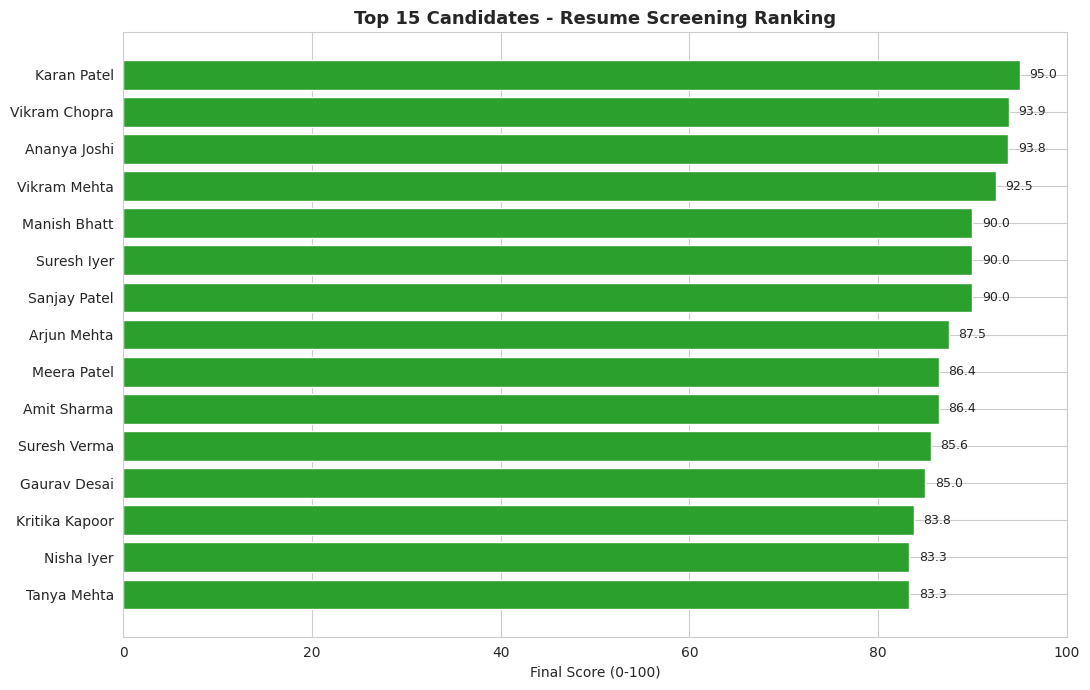

The table this chart was drawn from, first rows:
rank, candidate_id, name, experience_years, degree, skill_match_pct, matched_skills, missing_skills, certifications, previous_companies, final_score, fit_tier
1, C0003, Karan Patel, 8.7, B.Tech IT, 100.0, Python, SQL, Excel, Power BI, Statistics…, , 2, 4, 95.0, Strong Fit
2, C0101, Vikram Chopra, 7.6, B.Com, 91.1, Python, SQL, Power BI, Statistics, Machi…, Excel, 4, 4, 93.9, Strong Fit
3, C0014, Ananya Joshi, 6.0, B.Tech IT, 100.0, Python, SQL, Excel, Power BI, Statistics…, , 4, 4, 93.8, Strong Fit
4, C0039, Vikram Mehta, 8.2, MBA Analytics, 100.0, Python, SQL, Excel, Power BI, Statistics…, , 3, 2, 92.5, Strong Fit
5, C0080, Manish Bhatt, 9.5, B.Tech Computer Science, 100.0, Python, SQL, Excel, Power BI, Statistics…, , 3, 1, 90.0, Strong Fit
6, C0117, Suresh Iyer, 9.9, B.E Electronics, 100.0, Python, SQL, Excel, Power BI, Statistics…, , 0, 4, 90.0, Strong Fit
7, C0037, Sanjay Patel, 9.9, B.Com, 100.0, Python, SQL, Excel, Power BI, Statistics…, , 2, 2, 90.0, Strong Fit
8, C0106, Arjun Mehta, 5.6, M.Sc Statistics, 100.0, Python, SQL, Excel, Power BI, Statistics…, , 2, 4, 87.5, Strong Fit
9, C0048, Meera Patel, 8.6, M.Sc Computer Science, 88.9, Python, SQL, Excel, Statistics, Machine …, Power BI, 3, 2, 86.4, Strong Fit
10, C0049, Amit Sharma, 9.4, MCA, 88.9, Python, SQL, Excel, Statistics, Machine …, Power BI, 3, 2, 86.4, Strong Fit
11, C0100, Suresh Verma, 7.4, MCA, 100.0, Python, SQL, Excel, Power BI, Statistics…, , 3, 0, 85.6, Strong Fit
12, C0009, Gaurav Desai, 5.6, M.Sc Computer Science, 100.0, Python, SQL, Excel, Power BI, Statistics…, , 1, 4, 85.0, Strong Fit
13, C0016, Kritika Kapoor, 2.8, MCA, 100.0, Python, SQL, Excel, Power BI, Statistics…, , 4, 4, 83.8, Strong Fit
14, C0111, Nisha Iyer, 9.2, M.Sc Computer Science, 83.3, SQL, Excel, Power BI, Statistics, Machin…, Python, 2, 3, 83.3, Strong Fit
15, C0065, Tanya Mehta, 8.0, B.Tech Computer Science, 83.3, SQL, Excel, Power BI, Statistics, Machin…, Python, 3, 2, 83.3, Strong Fit
16, C0118, Neha Desai, 8.1, MCA, 83.3, SQL, Excel, Power BI, Statistics, Machin…, Python, 4, 1, 83.3, Strong Fit
17, C0025, Neha Das, 5.6, B.Sc Mathematics, 92.2, Python, SQL, Excel, Power BI, Statistics…, Communication, 4, 2, 83.2, Strong Fit
18, C0023, Kavya Reddy, 7.2, B.Com, 100.0, Python, SQL, Excel, Power BI, Statistics…, , 1, 1, 82.5, Strong Fit
19, C0043, Divya Agarwal, 8.4, M.Tech Data Science, 100.0, Python, SQL, Excel, Power BI, Statistics…, , 0, 1, 82.5, Strong Fit
20, C0001, Divya Sharma, 3.7, B.E Electronics, 92.2, Python, SQL, Excel, Power BI, Statistics…, Communication, 4, 4, 82.3, Strong Fit
21, C0108, Sneha Menon, 8.2, B.E Electronics, 72.2, SQL, Excel, Statistics, Machine Learning…, Python, Power BI, 4, 3, 82.2, Strong Fit
22, C0044, Karan Sharma, 9.2, B.E Electronics, 85.6, Python, SQL, Excel, Power BI, Statistics…, Machine Learning, 3, 1, 82.1, Strong Fit
23, C0105, Simran Das, 7.5, M.Sc Computer Science, 74.4, Python, SQL, Excel, Power BI, Statistics…, Machine Learning, Tableau, 4, 3, 81.9, Strong Fit
24, C0004, Rajesh Nair, 9.7, B.Sc Mathematics, 83.3, SQL, Excel, Power BI, Statistics, Machin…, Python, 1, 3, 80.8, Strong Fit
25, C0059, Payal Joshi, 9.8, B.Tech Computer Science, 92.2, Python, SQL, Excel, Power BI, Statistics…, Communication, 0, 2, 80.7, Strong Fit
26, C0083, Priya Chopra, 8.0, B.E Electronics, 77.8, Python, SQL, Excel, Statistics, Machine …, Power BI, Tableau, 2, 3, 80.3, Strong Fit
27, C0099, Swati Patel, 9.3, B.Com, 77.8, Python, SQL, Excel, Power BI, Statistics…, Machine Learning, Communication, 1, 4, 80.3, Strong Fit
28, C0089, Tanya Iyer, 6.9, M.Sc Computer Science, 92.2, Python, SQL, Excel, Power BI, Statistics…, Communication, 3, 0, 79.8, Strong Fit
29, C0019, Payal Bhatt, 7.9, B.Tech IT, 91.1, Python, SQL, Power BI, Statistics, Machi…, Excel, 1, 1, 79.8, Strong Fit
30, C0087, Gaurav Patel, 6.2, M.Tech Data Science, 85.6, Python, SQL, Excel, Power BI, Statistics…, Machine Learning, 4, 1, 79.0, Strong Fit
31, C0063, Ritu Joshi, 7.0, B.Tech IT, 88.9, Python, SQL, Excel, Statistics, Machine …, Power BI, 1, 2, 78.3, Strong Fit
32, C0042, Priya Patel, 6.5, MBA Analytics, 100.0, Python, SQL, Excel, Power BI, Statistics…, , 0, 1, 77.8, Strong Fit
33, C0027, Gaurav Iyer, 1.6, B.Sc Mathematics, 100.0, Python, SQL, Excel, Power BI, Statistics…, , 4, 3, 77.5, Strong Fit
34, C0090, Meera Das, 8.0, B.E Electronics, 72.2, SQL, Excel, Statistics, Machine Learning…, Python, Power BI, 1, 4, 77.2, Strong Fit
35, C0081, Sanjay Joshi, 6.3, B.Com, 66.7, Python, SQL, Excel, Power BI, Statistics, Machine Learning, Tableau, Communication, 4, 4, 76.4, Strong Fit
36, C0045, Varun Desai, 9.8, B.Sc Mathematics, 88.9, Python, SQL, Excel, Statistics, Machine …, Power BI, 1, 0, 76.4, Strong Fit
37, C0074, Deepak Patel, 9.2, M.Sc Statistics, 74.4, Python, SQL, Excel, Statistics, Tableau,…, Power BI, Machine Learning, 0, 4, 75.9, Strong Fit
38, C0041, Priyanka Rao, 6.8, M.Tech Data Science, 74.4, Python, Power BI, Statistics, Machine Le…, SQL, Excel, 2, 3, 74.7, Moderate Fit
39, C0031, Swati Verma, 3.0, M.Tech Data Science, 100.0, Python, SQL, Excel, Power BI, Statistics…, , 4, 0, 74.4, Moderate Fit
40, C0114, Gaurav Agarwal, 2.8, M.Sc Computer Science, 86.7, Python, SQL, Excel, Power BI, Machine Le…, Statistics, 3, 4, 73.9, Moderate Fit
41, C0022, Deepak Agarwal, 5.6, MBA Analytics, 92.2, Python, SQL, Excel, Power BI, Statistics…, Communication, 2, 0, 73.2, Moderate Fit
42, C0119, Sunil Mehta, 4.2, MBA Analytics, 100.0, Python, SQL, Excel, Power BI, Statistics…, , 1, 1, 73.1, Moderate Fit
43, C0071, Shreya Kumar, 9.7, B.E Electronics, 77.8, Python, SQL, Excel, Power BI, Statistics…, Machine Learning, Communication, 0, 2, 72.8, Moderate Fit
44, C0007, Sanjay Kumar, 5.9, B.Tech IT, 70.0, Python, Excel, Power BI, Machine Learnin…, SQL, Statistics, 2, 4, 71.9, Moderate Fit
45, C0011, Ashok Rao, 8.3, M.Sc Statistics, 66.7, Python, SQL, Power BI, Machine Learning,…, Excel, Statistics, Tableau, 3, 1, 71.7, Moderate Fit
46, C0088, Manoj Rao, 6.8, MBA Analytics, 77.8, Python, SQL, Excel, Statistics, Machine …, Power BI, Tableau, 0, 3, 71.5, Moderate Fit
47, C0097, Priya Menon, 0.9, B.Tech IT, 100.0, Python, SQL, Excel, Power BI, Statistics…, , 3, 2, 70.3, Moderate Fit
48, C0067, Priya Desai, 4.7, B.Com, 91.1, Python, SQL, Power BI, Statistics, Machi…, Excel, 1, 1, 69.8, Moderate Fit
49, C0055, Swati Agarwal, 7.9, M.Sc Computer Science, 50.0, SQL, Excel, Power BI, Statistics, Python, Machine Learning, Tableau, Commu…, 4, 3, 69.7, Moderate Fit
50, C0012, Vikram Verma, 6.6, B.Com, 70.0, Python, SQL, Excel, Statistics, Machine …, Power BI, Tableau, Communication, 1, 3, 69.1, Moderate Fit
51, C0120, Divya Malhotra, 9.3, M.Sc Statistics, 80.0, Python, SQL, Statistics, Machine Learnin…, Excel, Power BI, 0, 0, 69.0, Moderate Fit
52, C0010, Sneha Patel, 2.3, M.Sc Statistics, 80.0, Python, SQL, Statistics, Machine Learnin…, Excel, Power BI, 3, 4, 68.7, Moderate Fit
53, C0075, Varun Menon, 2.8, B.Tech IT, 72.2, Python, SQL, Excel, Power BI, Tableau, C…, Statistics, Machine Learning, 4, 4, 68.5, Moderate Fit
54, C0113, Suresh Reddy, 7.0, MBA Analytics, 75.6, Python, Excel, Power BI, Statistics, Mac…, SQL, Communication, 0, 2, 68.5, Moderate Fit
55, C0091, Tanya Sharma, 7.5, MCA, 58.9, Python, Excel, Power BI, Machine Learnin…, SQL, Statistics, Tableau, 2, 3, 68.3, Moderate Fit
56, C0079, Pooja Nair, 4.6, B.Sc Mathematics, 88.9, Python, SQL, Excel, Statistics, Machine …, Power BI, 1, 1, 68.3, Moderate Fit
57, C0109, Manoj Das, 9.6, B.E Electronics, 76.7, Python, SQL, Power BI, Statistics, Table…, Excel, Machine Learning, 0, 0, 67.2, Moderate Fit
58, C0070, Kavya Desai, 1.9, M.Sc Statistics, 77.8, Python, SQL, Excel, Statistics, Machine …, Power BI, Tableau, 3, 4, 66.2, Moderate Fit
59, C0026, Rohan Malhotra, 2.0, B.Sc Mathematics, 88.9, Python, SQL, Excel, Statistics, Machine …, Power BI, 2, 2, 65.1, Moderate Fit
60, C0035, Shreya Joshi, 6.1, B.Tech Computer Science, 64.4, Python, SQL, Excel, Power BI, Tableau, Statistics, Machine Learning, Communicat…, 4, 0, 64.5, Moderate Fit
... 60 more rows
